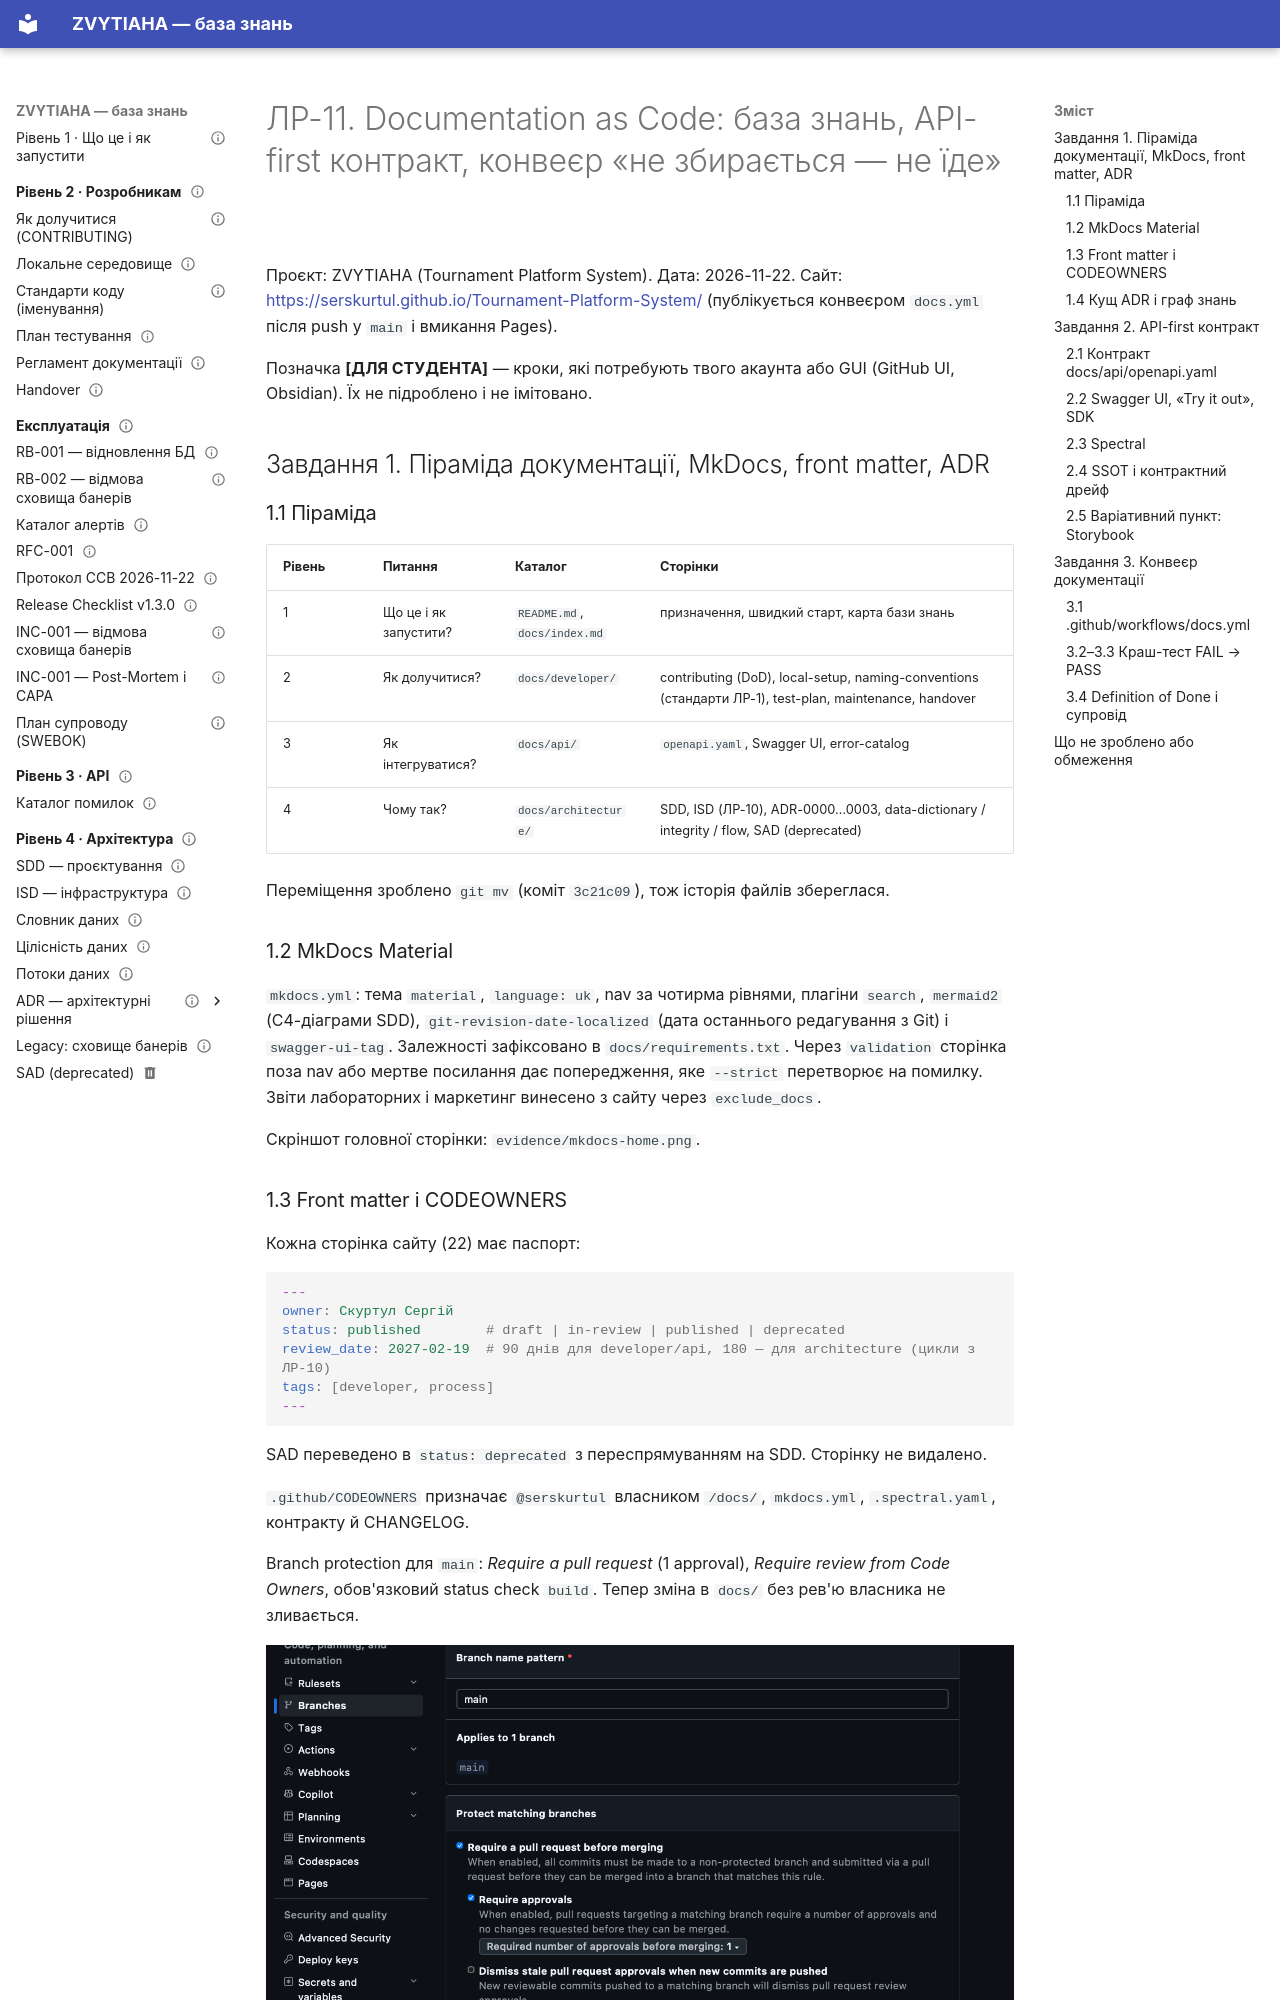

repository: serskurtul/Tournament-Platform-System · page: quality-labs/lab11/index.html · generator: mkdocs

# ЛР-11. Documentation as Code: база знань, API-first контракт, конвеєр «не збирається — не їде»

Проєкт: ZVYTIAHA (Tournament Platform System). Дата: 2026-11-22.
Сайт: <https://serskurtul.github.io/Tournament-Platform-System/> (публікується конвеєром `docs.yml` після push у `main` і вмикання Pages).

Позначка **[ДЛЯ СТУДЕНТА]** — кроки, які потребують твого акаунта або GUI (GitHub UI, Obsidian). Їх не підроблено і не імітовано.

## Завдання 1. Піраміда документації, MkDocs, front matter, ADR

### 1.1 Піраміда

| Рівень | Питання | Каталог | Сторінки |
|--------|---------|---------|----------|
| 1 | Що це і як запустити? | `README.md`, `docs/index.md` | призначення, швидкий старт, карта бази знань |
| 2 | Як долучитися? | `docs/developer/` | contributing (DoD), local-setup, naming-conventions (стандарти ЛР-1), test-plan, maintenance, handover |
| 3 | Як інтегруватися? | `docs/api/` | `openapi.yaml`, Swagger UI, error-catalog |
| 4 | Чому так? | `docs/architecture/` | SDD, ISD (ЛР-10), ADR-0000…0003, data-dictionary / integrity / flow, SAD (deprecated) |

Переміщення зроблено `git mv` (коміт `3c21c09`), тож історія файлів збереглася.

### 1.2 MkDocs Material

`mkdocs.yml`: тема `material`, `language: uk`, nav за чотирма рівнями, плагіни `search`, `mermaid2` (C4-діаграми SDD), `git-revision-date-localized` (дата останнього редагування з Git) і `swagger-ui-tag`. Залежності зафіксовано в `docs/requirements.txt`. Через `validation` сторінка поза nav або мертве посилання дає попередження, яке `--strict` перетворює на помилку. Звіти лабораторних і маркетинг винесено з сайту через `exclude_docs`.

Скріншот головної сторінки: `evidence/mkdocs-home.png`.
